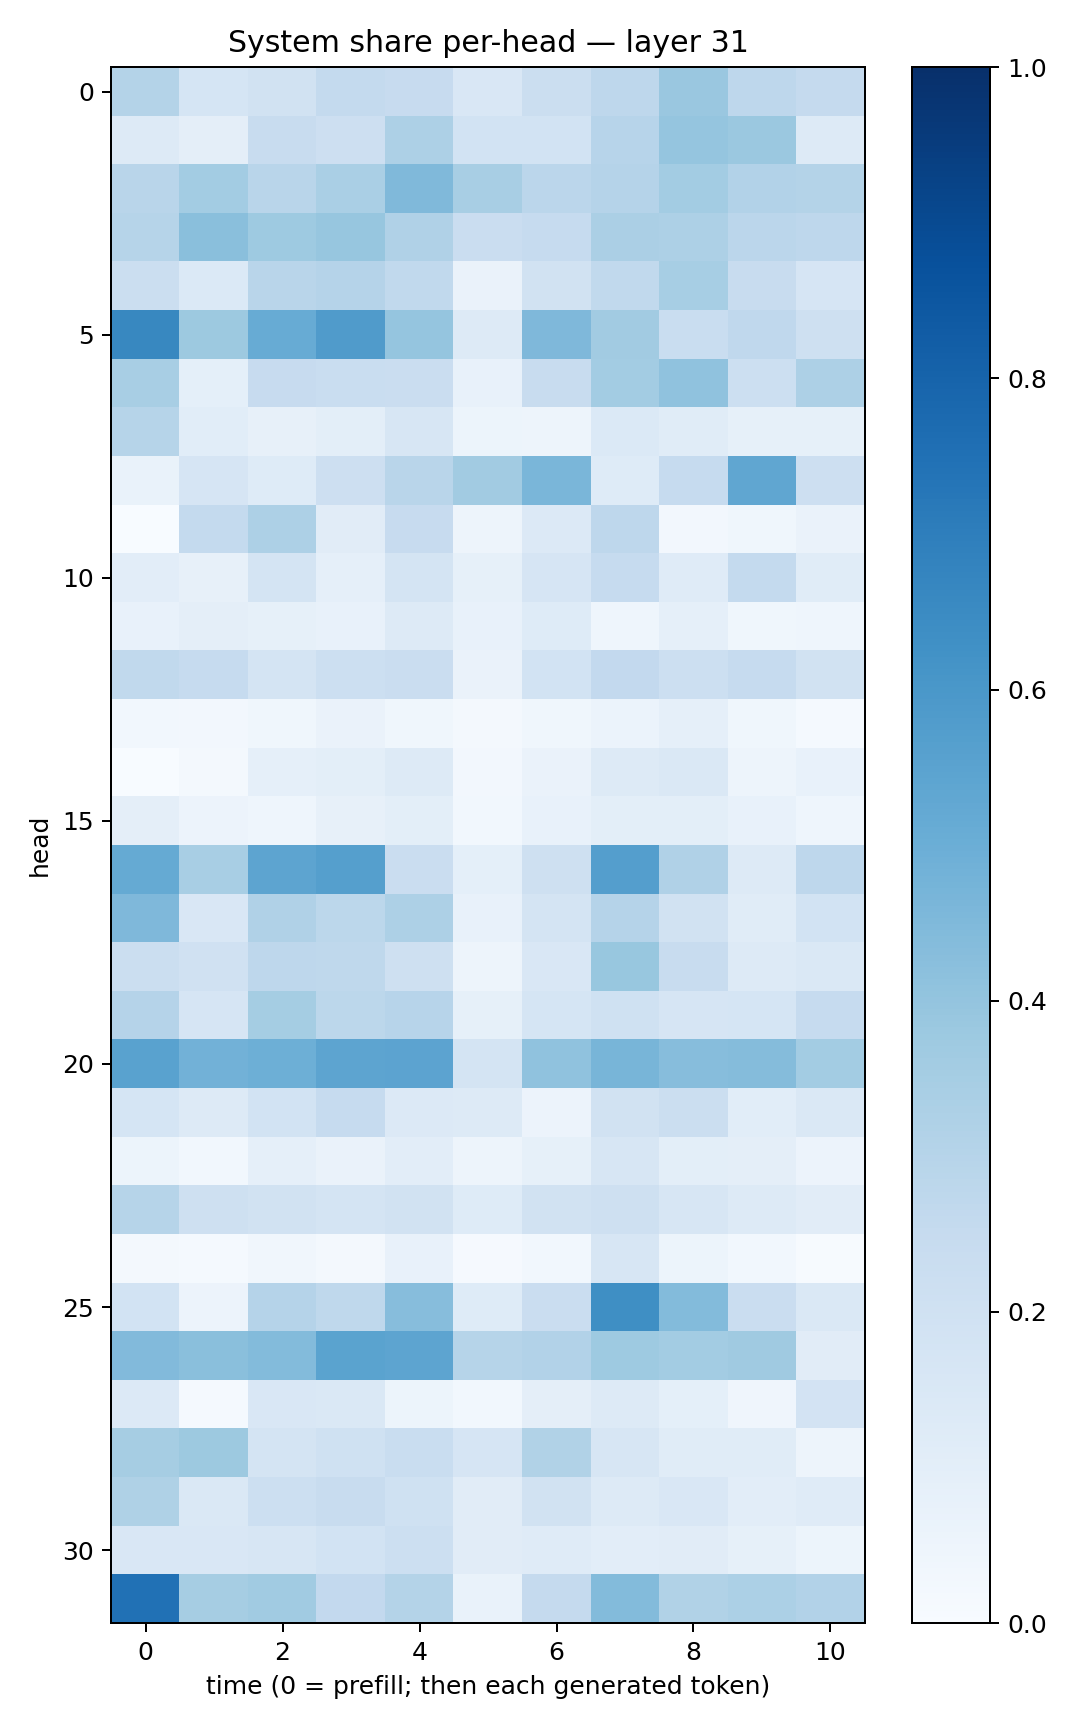

Values plotted in this chart, from the file beside it:
0.30735284, 0.17123254, 0.18836899, 0.2554854, 0.24263546, 0.15066373, 0.22443995, 0.274599, 0.385242, 0.2762591, 0.2538638
0.1317, 0.09409, 0.2358, 0.2124, 0.326, 0.1866, 0.1874, 0.2951, 0.3964, 0.3825, 0.1275
0.2924, 0.3578, 0.2923, 0.3372, 0.4458, 0.3403, 0.2838, 0.303, 0.357, 0.3101, 0.3084
0.2969, 0.4239, 0.3742, 0.3926, 0.3186, 0.2267, 0.2497, 0.3347, 0.3264, 0.2848, 0.2747
0.2233, 0.1406, 0.2904, 0.3035, 0.2653, 0.06256, 0.1914, 0.2622, 0.3438, 0.2419, 0.1668
0.6633, 0.3773, 0.5105, 0.5814, 0.3966, 0.1287, 0.4503, 0.3628, 0.2306, 0.2665, 0.2087
0.3417, 0.09221, 0.2438, 0.2341, 0.2302, 0.07516, 0.2354, 0.3583, 0.4101, 0.2183, 0.3274
0.2994, 0.1056, 0.08021, 0.1008, 0.161, 0.05259, 0.04953, 0.1405, 0.1162, 0.08388, 0.08445
0.06818, 0.1647, 0.1212, 0.2131, 0.2904, 0.3609, 0.4647, 0.1248, 0.2491, 0.5344, 0.2133
0.003792, 0.256, 0.3259, 0.1112, 0.243, 0.04991, 0.1335, 0.2756, 0.02549, 0.03721, 0.06355
0.105, 0.07886, 0.1735, 0.08726, 0.1787, 0.0842, 0.1665, 0.2479, 0.12, 0.2543, 0.1163
0.07604, 0.09556, 0.08371, 0.0778, 0.1256, 0.07118, 0.1212, 0.04674, 0.08599, 0.03716, 0.04504
0.2618, 0.2494, 0.1783, 0.2173, 0.2267, 0.0658, 0.1859, 0.2579, 0.2184, 0.2486, 0.1922
0.02857, 0.02488, 0.03541, 0.06354, 0.0371, 0.01845, 0.03749, 0.06103, 0.08803, 0.03836, 0.01371
0.0003391, 0.02183, 0.08981, 0.1012, 0.1312, 0.02496, 0.06553, 0.1252, 0.1436, 0.05031, 0.07443
0.09751, 0.05682, 0.04415, 0.07864, 0.09822, 0.02767, 0.07352, 0.1004, 0.09891, 0.07623, 0.04679
0.5189, 0.3424, 0.5411, 0.5642, 0.2283, 0.09203, 0.2043, 0.5684, 0.317, 0.1326, 0.2738
0.4531, 0.1517, 0.3187, 0.2812, 0.3264, 0.07339, 0.1758, 0.304, 0.1912, 0.1139, 0.1849
0.2263, 0.1975, 0.2745, 0.2717, 0.2089, 0.04981, 0.1496, 0.3899, 0.2373, 0.1256, 0.1478
0.3039, 0.1669, 0.3524, 0.2792, 0.2968, 0.08493, 0.17, 0.2011, 0.166, 0.1718, 0.248
0.5522, 0.4829, 0.4939, 0.5417, 0.5451, 0.1752, 0.4072, 0.4685, 0.4306, 0.4365, 0.3571
0.1709, 0.1322, 0.1864, 0.2472, 0.1356, 0.1295, 0.05673, 0.1891, 0.2236, 0.1067, 0.1418
0.05376, 0.03055, 0.08632, 0.06634, 0.1043, 0.04745, 0.08262, 0.1624, 0.09838, 0.09378, 0.05539
0.2998, 0.2077, 0.1931, 0.1732, 0.1908, 0.124, 0.1953, 0.2069, 0.1636, 0.1292, 0.1126
0.02131, 0.01222, 0.03445, 0.01684, 0.07252, 0.009621, 0.02798, 0.1627, 0.0518, 0.02923, 0.004264
0.1858, 0.0578, 0.3039, 0.2703, 0.4322, 0.1222, 0.2278, 0.635, 0.4377, 0.2278, 0.1453
0.4423, 0.4248, 0.4381, 0.5484, 0.5414, 0.2982, 0.3094, 0.3748, 0.3585, 0.3696, 0.1096
0.1364, 0.01557, 0.1492, 0.1472, 0.05406, 0.02861, 0.09681, 0.1276, 0.09134, 0.04104, 0.1808
0.3513, 0.3778, 0.1773, 0.2003, 0.2319, 0.1676, 0.3153, 0.1613, 0.1157, 0.1149, 0.05063
0.3214, 0.1459, 0.2154, 0.2373, 0.1998, 0.1108, 0.1942, 0.1291, 0.1492, 0.1032, 0.1176
0.151, 0.1488, 0.1574, 0.1844, 0.2168, 0.1099, 0.1196, 0.1035, 0.1131, 0.08413, 0.05373
0.7475, 0.3505, 0.3638, 0.2591, 0.307, 0.06729, 0.2529, 0.4412, 0.3134, 0.3291, 0.3107
